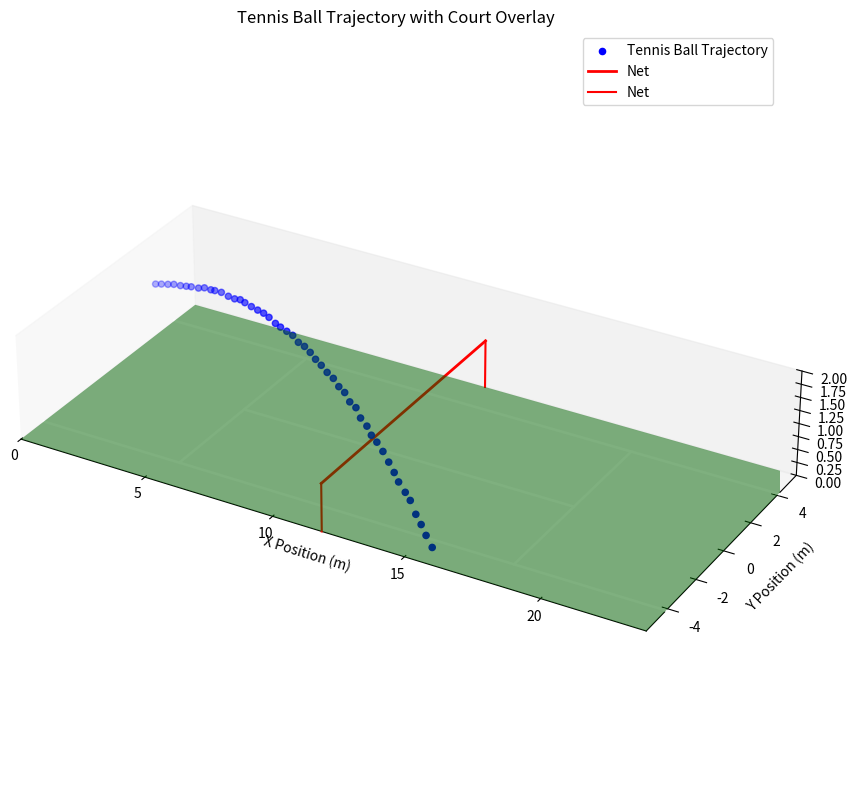

Here is the Python script that generated this plot:
import numpy as np
import matplotlib.pyplot as plt

def simulate_trajectory(
    x0, y0, z0, 
    vx0, vy0, vz0, 
    mass, diameter, 
    drag_coeff, lift_coeff, spin_factor, air_density, 
    time_step, frame_rate):

    # Constants
    g = 9.8  # Gravitational acceleration (m/s^2)
    radius = diameter / 2
    cross_sectional_area = np.pi * radius**2  # Cross-sectional area of the ball

    # Initial conditions
    x, y, z = x0, y0, z0
    vx, vy, vz = vx0, vy0, vz0

    # Trajectory storage
    trajectory = [(x, y, z)]

    # Frame capture time step based on frame rate
    frame_interval = 1 / frame_rate
    time_elapsed = 0

    # Simulation loop
    while z > 0:
        # Calculate velocity magnitude
        v = np.sqrt(vx**2 + vy**2 + vz**2)

        # Model expenontially decreasing spin
        lift_coeff *= np.exp(-1 * time_step)

        # Calculate drag force magnitude
        drag = 0.5 * air_density * drag_coeff * cross_sectional_area * v**2
        magnus_force = 0.5 * air_density * lift_coeff * cross_sectional_area * v**2

        # Calculate accelerations
        ax = (-(drag * vx) + (magnus_force * -vz * spin_factor[0]))/ (mass * v) if v != 0 else 0
        ay = (-(drag * vy) + (magnus_force * vx * spin_factor[1]))/ (mass * v) if v != 0 else 0
        az = -g - ((drag * vz) - (magnus_force * vy * spin_factor[2])) / (mass * v) if v != 0 else -g

        # Update velocities
        vx += ax * time_step
        vy += ay * time_step
        vz += az * time_step

        # Update positions
        x += vx * time_step
        y += vy * time_step
        z += vz * time_step

        # Update time
        time_elapsed += time_step

        # Capture the frame if the time elapsed has reached the frame interval
        if time_elapsed >= frame_interval:
            trajectory.append((x, y, z))
            time_elapsed = 0  # Reset time counter for next frame

        # Stop if the ball hits the ground
        if z <= 0:
            break

    return trajectory

# Parameters
x0, y0, z0 = 0, 3, 1.0  # Initial position (meters)
vx0, vy0, vz0 = 15, -7, 4  # Initial velocity components (m/s)
mass = 0.058  # Mass of a tennis ball (kg)
diameter = 0.067  # Diameter of a tennis ball (meters)
drag_coeff = 0.5  # Drag coefficient (unitless)
lift_coeff = 0.8 # Approximated experimentally 
air_density = 1.225  # Air density at sea level (kg/m^3)
time_step = 0.025  # Time step (seconds)
frame_rate = 60  # Camera frame rate (frames per second)
spin_factor = (0, 0, -1) # Simulate different spin orientations (0.1, 0.35, 0.55) = base top spin
court_length = 23.77
doubles_width = 10.97
net_height = 0.914
service_box_length = 6.4  # meters
service_box_width = 4.115  # meters (half the width of the doubles court)
tramline_width = 1.37  # Width of the tramlines (meters)

# Simulate trajectory
trajectory = simulate_trajectory(
    x0, y0, z0, vx0, vy0, vz0, mass, diameter, drag_coeff, lift_coeff, spin_factor, air_density, time_step, frame_rate
)

# Extract coordinates
trajectory = np.array(trajectory)

# Add random error of up radius 5.5 / 2 cm in each direction (x, y, z) directly to the trajectory array
error_margin = 0.055 / 2  

# Generate random noise for each coordinate
random_error = np.random.uniform(-error_margin, error_margin, trajectory.shape)
trajectory = trajectory + random_error
x_vals, y_vals, z_vals = trajectory[:, 0], trajectory[:, 1], trajectory[:, 2]

# Plot trajectory with tennis court
fig = plt.figure(figsize=(15, 10))
ax = fig.add_subplot(111, projection='3d')

# Plot the tennis ball points
ax.scatter(x_vals, y_vals, z_vals, marker='o', color="blue", label="Tennis Ball Trajectory")

# Court dimensions (length x width)
x_court = np.linspace(0, court_length, 2)
y_court = np.linspace(-doubles_width / 2, doubles_width / 2, 2)
X, Y = np.meshgrid(x_court, y_court)  # Create a grid for the court surface
Z = np.zeros_like(X)  # The court surface is at z = 0

# Plot the court surface
ax.plot_surface(X, Y, Z, color="green", alpha=0.5)

# Tramlines
ax.plot([0, court_length], [doubles_width / 2 - tramline_width, doubles_width / 2 - tramline_width], [0, 0], color="white", linewidth=2)  # Left tramline
ax.plot([0, court_length], [-doubles_width / 2 + tramline_width, -doubles_width / 2 + tramline_width], [0, 0], color="white", linewidth=2)  # Right tramline

# Center line
ax.plot([court_length / 2 - service_box_length, court_length / 2 + service_box_length], [0, 0], [0, 0], color="white", linewidth=2)

# Service boxes
ax.plot([court_length / 2 - service_box_length, court_length / 2 - service_box_length], [doubles_width / 2 - tramline_width, - doubles_width / 2 + tramline_width], [0, 0], color="white", linewidth=2)
ax.plot([court_length / 2 + service_box_length, court_length / 2 + service_box_length], [doubles_width / 2 - tramline_width, - doubles_width / 2 + tramline_width], [0, 0], color="white", linewidth=2)

# Netline
ax.plot([court_length / 2, court_length / 2], [-doubles_width / 2, doubles_width / 2], [net_height, net_height], color="red", linewidth=2, label="Net")

# Add the net
net_x = [court_length / 2, court_length / 2]
net_y = [-doubles_width / 2, doubles_width / 2]
net_z = [0, net_height]
for y in net_y:
    ax.plot([net_x[0], net_x[0]], [y, y], [0, net_height], color="red", label="Net" if y == net_y[0] else "")

# Restrict plot limits to court dimensions
ax.set_xlim([0, court_length])
ax.set_ylim([-doubles_width / 2, doubles_width / 2])
ax.set_zlim([0, 2])  # Set a reasonable height limit for better visualization
ax.set_box_aspect([court_length, doubles_width, 4])  # Scale X, Y, Z

# Labels and legend
ax.grid(False)
ax.set_xlabel("X Position (m)")
ax.set_ylabel("Y Position (m)")
ax.set_zlabel("Z Position (m)")
ax.set_title("Tennis Ball Trajectory with Court Overlay")
ax.legend()
plt.show()